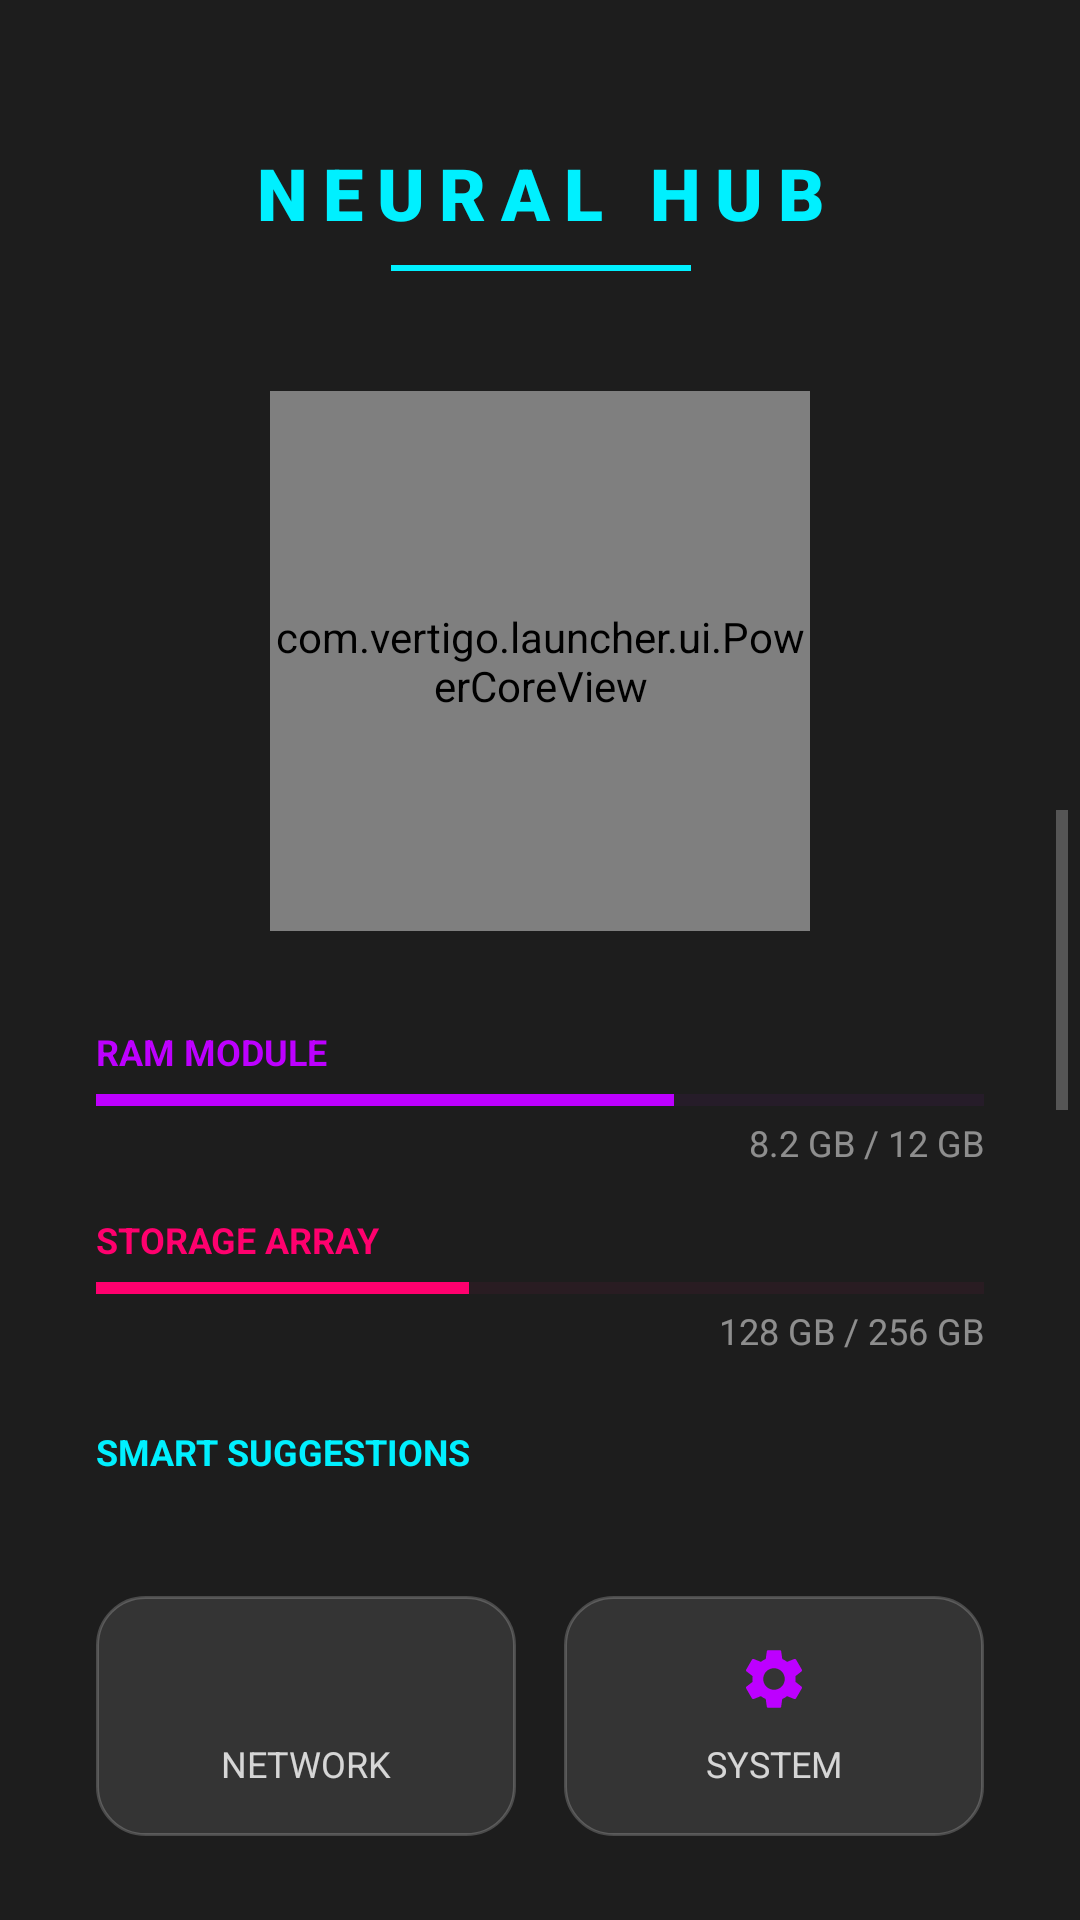

Produce the Android XML layout that renders to this screen, including the resource entries it uses.
<!-- AndroidManifest.xml: application theme Theme.MyCustomLauncher -->
<!-- res/layout/layout_neural_hub.xml -->
<?xml version="1.0" encoding="utf-8"?>
<androidx.constraintlayout.widget.ConstraintLayout xmlns:android="http://schemas.android.com/apk/res/android"
    xmlns:app="http://schemas.android.com/apk/res-auto"
    xmlns:tools="http://schemas.android.com/tools"
    android:id="@+id/neuralHubRoot"
    android:layout_width="match_parent"
    android:layout_height="match_parent"
    android:background="#E6050505"
    android:clickable="true"
    android:focusable="true">

    
    <TextView
        android:id="@+id/hubHeader"
        android:layout_width="wrap_content"
        android:layout_height="wrap_content"
        android:layout_marginTop="@dimen/hub_header_margin_top"
        android:fontFamily="sans-serif-black"
        android:letterSpacing="0.2"
        android:text="NEURAL HUB"
        android:textColor="#00F0FF"
        android:textSize="24sp"
        app:layout_constraintEnd_toEndOf="parent"
        app:layout_constraintStart_toStartOf="parent"
        app:layout_constraintTop_toTopOf="parent" />

    <View
        android:id="@+id/hubHeaderUnderline"
        android:layout_width="100dp"
        android:layout_height="2dp"
        android:layout_marginTop="8dp"
        android:background="#00F0FF"
        app:layout_constraintEnd_toEndOf="@id/hubHeader"
        app:layout_constraintStart_toStartOf="@id/hubHeader"
        app:layout_constraintTop_toBottomOf="@id/hubHeader" />

    <androidx.core.widget.NestedScrollView
        android:id="@+id/hubScrollView"
        android:layout_width="0dp"
        android:layout_height="0dp"
        android:layout_marginTop="16dp"
        android:clipToPadding="false"
        android:paddingBottom="40dp"
        app:layout_constraintBottom_toBottomOf="parent"
        app:layout_constraintEnd_toEndOf="parent"
        app:layout_constraintStart_toStartOf="parent"
        app:layout_constraintTop_toBottomOf="@id/hubHeaderUnderline">

        <androidx.constraintlayout.widget.ConstraintLayout
            android:layout_width="match_parent"
            android:layout_height="wrap_content">

            
            <com.vertigo.launcher.ui.PowerCoreView
                android:id="@+id/powerCore"
                android:layout_width="@dimen/power_core_size"
                android:layout_height="@dimen/power_core_size"
                android:layout_marginTop="24dp"
                app:layout_constraintEnd_toEndOf="parent"
                app:layout_constraintStart_toStartOf="parent"
                app:layout_constraintTop_toTopOf="parent" />

            
            <LinearLayout
                android:id="@+id/vitalsContainer"
                android:layout_width="0dp"
                android:layout_height="wrap_content"
                android:layout_marginHorizontal="32dp"
                android:layout_marginTop="@dimen/hub_section_margin_top"
                android:orientation="vertical"
                app:layout_constraintEnd_toEndOf="parent"
                app:layout_constraintStart_toStartOf="parent"
                app:layout_constraintTop_toBottomOf="@id/powerCore">

                
                <TextView
                    android:layout_width="wrap_content"
                    android:layout_height="wrap_content"
                    android:text="RAM MODULE"
                    android:textColor="#BD00FF"
                    android:textSize="12sp"
                    android:textStyle="bold" />

                <ProgressBar
                    android:id="@+id/ramProgress"
                    style="?android:attr/progressBarStyleHorizontal"
                    android:layout_width="match_parent"
                    android:layout_height="8dp"
                    android:layout_marginTop="4dp"
                    android:max="100"
                    android:progress="65"
                    android:progressTint="#BD00FF"
                    android:progressBackgroundTint="#33BD00FF" />

                <TextView
                    android:id="@+id/ramText"
                    android:layout_width="match_parent"
                    android:layout_height="wrap_content"
                    android:layout_marginTop="2dp"
                    android:gravity="end"
                    android:text="8.2 GB / 12 GB"
                    android:textColor="#80FFFFFF"
                    android:textSize="12sp" />

                
                <TextView
                    android:layout_width="wrap_content"
                    android:layout_height="wrap_content"
                    android:layout_marginTop="16dp"
                    android:text="STORAGE ARRAY"
                    android:textColor="#FF006E"
                    android:textSize="12sp"
                    android:textStyle="bold" />

                <ProgressBar
                    android:id="@+id/storageProgress"
                    style="?android:attr/progressBarStyleHorizontal"
                    android:layout_width="match_parent"
                    android:layout_height="8dp"
                    android:layout_marginTop="4dp"
                    android:max="100"
                    android:progress="42"
                    android:progressTint="#FF006E"
                    android:progressBackgroundTint="#33FF006E" />

                <TextView
                    android:id="@+id/storageText"
                    android:layout_width="match_parent"
                    android:layout_height="wrap_content"
                    android:layout_marginTop="2dp"
                    android:gravity="end"
                    android:text="128 GB / 256 GB"
                    android:textColor="#80FFFFFF"
                    android:textSize="12sp" />

            </LinearLayout>

            
            <TextView
                android:id="@+id/suggestionsHeader"
                android:layout_width="wrap_content"
                android:layout_height="wrap_content"
                android:layout_marginTop="24dp"
                android:layout_marginStart="32dp"
                android:text="SMART SUGGESTIONS"
                android:textColor="#00F0FF"
                android:textSize="12sp"
                android:textStyle="bold"
                app:layout_constraintStart_toStartOf="parent"
                app:layout_constraintTop_toBottomOf="@id/vitalsContainer" />

            <androidx.recyclerview.widget.RecyclerView
                android:id="@+id/suggestionsList"
                android:layout_width="0dp"
                android:layout_height="wrap_content"
                android:layout_marginTop="8dp"
                android:layout_marginHorizontal="24dp"
                android:orientation="horizontal"
                app:layoutManager="androidx.recyclerview.widget.LinearLayoutManager"
                app:layout_constraintEnd_toEndOf="parent"
                app:layout_constraintStart_toStartOf="parent"
                app:layout_constraintTop_toBottomOf="@id/suggestionsHeader"
                tools:listitem="@layout/item_dock_app"
                tools:itemCount="5" />

            
            <GridLayout
                android:id="@+id/shortcutsGrid"
                android:layout_width="wrap_content"
                android:layout_height="wrap_content"
                android:layout_marginTop="24dp"
                android:layout_marginBottom="24dp"
                android:columnCount="2"
                android:rowCount="2"
                app:layout_constraintBottom_toBottomOf="parent"
                app:layout_constraintEnd_toEndOf="parent"
                app:layout_constraintStart_toStartOf="parent"
                app:layout_constraintTop_toBottomOf="@id/suggestionsList">

                
                <LinearLayout
                    android:id="@+id/btnWifi"
                    android:layout_width="140dp"
                    android:layout_height="80dp"
                    android:layout_margin="8dp"
                    android:background="@drawable/bg_glass_rounded"
                    android:gravity="center"
                    android:orientation="vertical">

                    <ImageView
                        android:layout_width="24dp"
                        android:layout_height="24dp"
                        android:src="@drawable/ic_category_internet"
                        app:tint="#00F0FF" />

                    <TextView
                        android:layout_width="wrap_content"
                        android:layout_height="wrap_content"
                        android:layout_marginTop="8dp"
                        android:text="NETWORK"
                        android:textColor="#CCFFFFFF"
                        android:textSize="12sp" />
                </LinearLayout>

                
                <LinearLayout
                    android:id="@+id/btnDoNotDisturb"
                    android:layout_width="140dp"
                    android:layout_height="80dp"
                    android:layout_margin="8dp"
                    android:background="@drawable/bg_glass_rounded"
                    android:gravity="center"
                    android:orientation="vertical">

                    <ImageView
                        android:layout_width="24dp"
                        android:layout_height="24dp"
                        android:src="@drawable/ic_category_settings"
                        app:tint="#BD00FF" />

                    <TextView
                        android:layout_width="wrap_content"
                        android:layout_height="wrap_content"
                        android:layout_marginTop="8dp"
                        android:text="SYSTEM"
                        android:textColor="#CCFFFFFF"
                        android:textSize="12sp" />
                </LinearLayout>

            </GridLayout>

        </androidx.constraintlayout.widget.ConstraintLayout>
    </androidx.core.widget.NestedScrollView>

    
    <View
        android:id="@+id/dragHandle"
        android:layout_width="4dp"
        android:layout_height="100dp"
        android:layout_marginEnd="4dp"
        android:background="#40FFFFFF"
        app:layout_constraintBottom_toBottomOf="parent"
        app:layout_constraintEnd_toEndOf="parent"
        app:layout_constraintTop_toTopOf="parent" />

</androidx.constraintlayout.widget.ConstraintLayout>
<!-- res/layout/item_dock_app.xml (included above) -->
<?xml version="1.0" encoding="utf-8"?>
<LinearLayout xmlns:android="http://schemas.android.com/apk/res/android"
    android:layout_width="0dp"
    android:layout_height="wrap_content"
    android:orientation="vertical"
    android:gravity="center"
    android:layout_weight="1"
    android:padding="4dp">

    <ImageView
        android:id="@+id/dockAppIcon"
        android:layout_width="48dp"
        android:layout_height="48dp"
        android:scaleType="fitCenter"
        android:background="@drawable/bg_glass_circle" />

    <TextView
        android:id="@+id/dockAppLabel"
        android:layout_width="wrap_content"
        android:layout_height="wrap_content"
        android:layout_marginTop="4dp"
        android:ellipsize="end"
        android:maxLines="1"
        android:textColor="@color/text_primary"
        android:textSize="10sp"
        android:visibility="gone" />

</LinearLayout>
<!-- resources referenced by this layout -->
<resources>
  <color name="text_primary">#FFFFFF</color>
  <dimen name="hub_header_margin_top">48dp</dimen>
  <dimen name="hub_section_margin_top">32dp</dimen>
  <dimen name="power_core_size">180dp</dimen>
  <!-- drawable bg_glass_circle (drawable) -->
  <?xml version="1.0" encoding="utf-8"?>
  <layer-list xmlns:android="http://schemas.android.com/apk/res/android">
      
      <item>
          <shape android:shape="oval">
              <solid android:color="@color/glow_cyan_50" />
          </shape>
      </item>
      
      <item android:inset="4dp">
          <shape android:shape="oval">
              <solid android:color="@color/glass_background_dark" />
              <stroke
                  android:width="2dp"
                  android:color="@color/neon_cyan" />
          </shape>
      </item>
  </layer-list>
  <!-- drawable bg_glass_rounded (drawable) -->
  <?xml version="1.0" encoding="utf-8"?>
  <shape xmlns:android="http://schemas.android.com/apk/res/android"
      android:shape="rectangle">
      <solid android:color="#1AFFFFFF" /> 
      <corners android:radius="16dp" />
      <stroke
          android:width="1dp"
          android:color="#33FFFFFF" /> 
  </shape>
  <!-- drawable ic_category_settings (drawable) -->
  <?xml version="1.0" encoding="utf-8"?>
  <vector xmlns:android="http://schemas.android.com/apk/res/android"
      android:width="24dp"
      android:height="24dp"
      android:viewportWidth="24"
      android:viewportHeight="24">
      <path
          android:fillColor="#000000"
          android:pathData="M19.14,12.94c0.04,-0.3 0.06,-0.61 0.06,-0.94 0,-0.32 -0.02,-0.64 -0.07,-0.94l2.03,-1.58c0.18,-0.14 0.23,-0.41 0.12,-0.61l-1.92,-3.32c-0.12,-0.22 -0.37,-0.29 -0.59,-0.22l-2.39,0.96c-0.5,-0.38 -1.03,-0.7 -1.62,-0.94L14.4,2.81c-0.04,-0.24 -0.24,-0.41 -0.48,-0.41h-3.84c-0.24,0 -0.43,0.17 -0.47,0.41L9.25,5.35C8.66,5.59 8.12,5.92 7.63,6.29L5.24,5.33c-0.22,-0.08 -0.47,0 -0.59,0.22L2.74,8.87C2.62,9.08 2.66,9.34 2.86,9.48l2.03,1.58C4.84,11.36 4.8,11.69 4.8,12s0.02,0.64 0.07,0.94l-2.03,1.58c-0.18,0.14 -0.23,0.41 -0.12,0.61l1.92,3.32c0.12,0.22 0.37,0.29 0.59,0.22l2.39,-0.96c0.5,0.38 1.03,0.7 1.62,0.94l0.36,2.54c0.05,0.24 0.24,0.41 0.48,0.41h3.84c0.24,0 0.44,-0.17 0.47,-0.41l0.36,-2.54c0.59,-0.24 1.13,-0.56 1.62,-0.94l2.39,0.96c0.22,0.08 0.47,0 0.59,-0.22l1.92,-3.32c0.12,-0.22 0.07,-0.47 -0.12,-0.61L19.14,12.94zM12,15.6c-1.98,0 -3.6,-1.62 -3.6,-3.6s1.62,-3.6 3.6,-3.6s3.6,1.62 3.6,3.6S13.98,15.6 12,15.6z"/>
  </vector>
  <style name="Theme.MyCustomLauncher" parent="Theme.VLauncher" />
  <color name="glow_cyan_50">#8000F0FF</color>
  <color name="glass_background_dark">#26000000</color>
  <color name="neon_cyan">#00F0FF</color>
  <color name="sl_primary">#BD00FF</color>
  <color name="sl_primary_dark">#0A0A0F</color>
  <color name="sl_primary_light">#FF006E</color>
  <color name="white">#FFFFFF</color>
  <color name="sl_accent">#00F0FF</color>
  <color name="sl_accent_light">#00FF85</color>
  <color name="surface_dark">#0A0A0F</color>
  <color name="text_secondary">#B0B0B0</color>
  <color name="glass_highlight">#33FFFFFF</color>
</resources>
